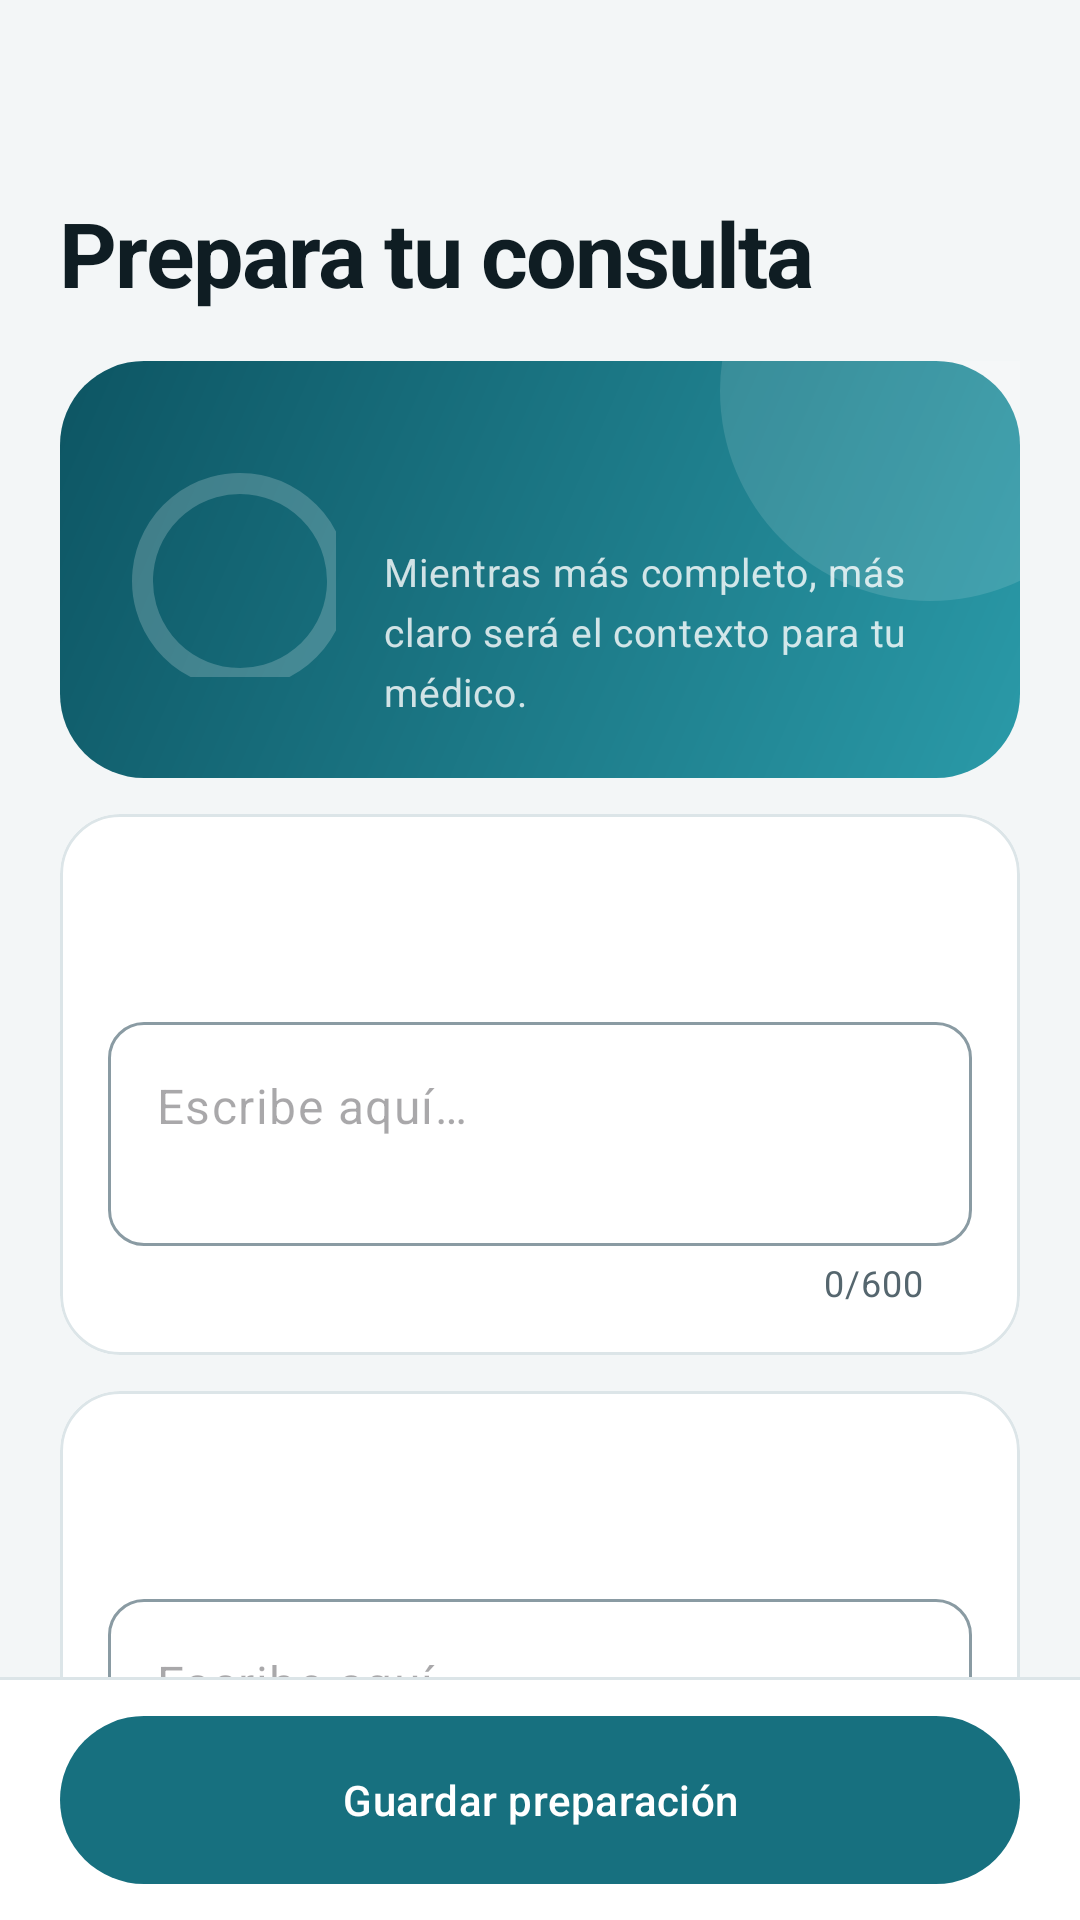

This screen was rendered from an Android layout file. Write that file and the resources it references.
<!-- AndroidManifest.xml: application theme Theme.Medi -->
<!-- res/layout/activity_preparacion.xml -->
<?xml version="1.0" encoding="utf-8"?>
<LinearLayout xmlns:android="http://schemas.android.com/apk/res/android"
    xmlns:app="http://schemas.android.com/apk/res-auto"
    android:id="@+id/raiz"
    android:layout_width="match_parent"
    android:layout_height="match_parent"
    android:background="?android:attr/colorBackground"
    android:orientation="vertical">

    <LinearLayout
        android:id="@+id/barra_superior"
        android:layout_width="match_parent"
        android:layout_height="wrap_content"
        android:gravity="center_vertical"
        android:orientation="horizontal"
        android:paddingHorizontal="@dimen/space_s"
        android:paddingVertical="@dimen/space_xs">

        <ImageButton
            android:id="@+id/btn_cerrar"
            android:layout_width="48dp"
            android:layout_height="48dp"
            android:background="@drawable/ripple_circulo"
            android:contentDescription="@string/cerrar"
            android:src="@drawable/ic_close"
            app:tint="?attr/colorOnSurface" />

        <TextView
            android:id="@+id/titulo_barra"
            android:layout_width="0dp"
            android:layout_height="wrap_content"
            android:layout_marginStart="@dimen/space_s"
            android:layout_weight="1"
            android:alpha="0"
            android:text="@string/prep_titulo"
            android:textAppearance="@style/TextAppearance.Medi.Title"
            android:textColor="?attr/colorOnSurface" />
    </LinearLayout>

    <androidx.core.widget.NestedScrollView
        android:id="@+id/scroll"
        android:layout_width="match_parent"
        android:layout_height="0dp"
        android:layout_weight="1">

        <LinearLayout
            android:layout_width="match_parent"
            android:layout_height="wrap_content"
            android:orientation="vertical"
            android:paddingHorizontal="@dimen/screen_gutter"
            android:paddingBottom="@dimen/space_xl">

            <TextView
                android:id="@+id/titulo"
                android:layout_width="wrap_content"
                android:layout_height="wrap_content"
                android:layout_marginTop="@dimen/space_s"
                android:accessibilityHeading="true"
                android:text="@string/prep_titulo"
                android:textAppearance="@style/TextAppearance.Medi.Display"
                android:textColor="?attr/colorOnSurface" />

            
            <LinearLayout
                android:id="@+id/tarjeta_progreso"
                android:layout_width="match_parent"
                android:layout_height="wrap_content"
                android:layout_marginTop="@dimen/space_l"
                android:background="@drawable/bg_tarjeta_degradado"
                android:gravity="center_vertical"
                android:orientation="horizontal"
                android:padding="@dimen/screen_gutter">

                <FrameLayout
                    android:layout_width="72dp"
                    android:layout_height="72dp">

                    <com.google.android.material.progressindicator.CircularProgressIndicator
                        android:id="@+id/anillo"
                        android:layout_width="72dp"
                        android:layout_height="72dp"
                        android:max="5"
                        app:indicatorColor="@android:color/white"
                        app:indicatorSize="72dp"
                        app:trackColor="@color/hero_glass_stroke"
                        app:trackCornerRadius="4dp"
                        app:trackThickness="7dp" />

                    <TextView
                        android:id="@+id/progreso_numero"
                        android:layout_width="wrap_content"
                        android:layout_height="wrap_content"
                        android:layout_gravity="center"
                        android:textAppearance="@style/TextAppearance.Medi.Title"
                        android:textColor="@color/hero_on"
                        android:textSize="19sp"
                        android:textStyle="bold" />
                </FrameLayout>

                <LinearLayout
                    android:layout_width="0dp"
                    android:layout_height="wrap_content"
                    android:layout_marginStart="@dimen/space_l"
                    android:layout_weight="1"
                    android:orientation="vertical">

                    <TextView
                        android:id="@+id/cita_resumen"
                        android:layout_width="wrap_content"
                        android:layout_height="wrap_content"
                        android:textAppearance="@style/TextAppearance.Medi.Overline"
                        android:textColor="@color/hero_on_muted" />

                    <TextView
                        android:id="@+id/progreso_texto"
                        android:layout_width="wrap_content"
                        android:layout_height="wrap_content"
                        android:layout_marginTop="2dp"
                        android:accessibilityLiveRegion="polite"
                        android:textAppearance="@style/TextAppearance.Medi.Title"
                        android:textColor="@color/hero_on" />

                    <TextView
                        android:layout_width="wrap_content"
                        android:layout_height="wrap_content"
                        android:layout_marginTop="2dp"
                        android:text="@string/prep_ayuda_general"
                        android:textAppearance="@style/TextAppearance.Medi.BodySmall"
                        android:textColor="@color/hero_on_muted" />
                </LinearLayout>
            </LinearLayout>

            <include android:id="@+id/campo_motivo" layout="@layout/item_campo_preparacion" />
            <include android:id="@+id/campo_sintomas" layout="@layout/item_campo_preparacion" />
            <include android:id="@+id/campo_cambios" layout="@layout/item_campo_preparacion" />
            <include android:id="@+id/campo_tratamientos" layout="@layout/item_campo_preparacion" />
            <include android:id="@+id/campo_preguntas" layout="@layout/item_campo_preparacion" />
        </LinearLayout>
    </androidx.core.widget.NestedScrollView>

    <View
        android:layout_width="match_parent"
        android:layout_height="1dp"
        android:background="?attr/colorOutlineVariant" />

    <FrameLayout
        android:id="@+id/barra_inferior"
        android:layout_width="match_parent"
        android:layout_height="wrap_content"
        android:background="?attr/colorSurfaceContainerLowest"
        android:paddingHorizontal="@dimen/screen_gutter"
        android:paddingVertical="@dimen/space_m">

        <com.google.android.material.button.MaterialButton
            android:id="@+id/btn_guardar"
            style="@style/Widget.Medi.Button"
            android:layout_width="match_parent"
            android:layout_height="wrap_content"
            android:text="@string/guardar_preparacion"
            app:iconGravity="textStart"
            app:iconPadding="10dp" />
    </FrameLayout>
</LinearLayout>
<!-- res/layout/item_campo_preparacion.xml (included above) -->
<?xml version="1.0" encoding="utf-8"?>
<com.google.android.material.card.MaterialCardView xmlns:android="http://schemas.android.com/apk/res/android"
    xmlns:app="http://schemas.android.com/apk/res-auto"
    android:layout_width="match_parent"
    android:layout_height="wrap_content"
    android:layout_marginTop="@dimen/space_m">

    <LinearLayout
        android:layout_width="match_parent"
        android:layout_height="wrap_content"
        android:orientation="vertical"
        android:padding="@dimen/space_l">

        <LinearLayout
            android:layout_width="match_parent"
            android:layout_height="wrap_content"
            android:gravity="center_vertical"
            android:orientation="horizontal">

            <FrameLayout
                android:id="@+id/insignia"
                android:layout_width="36dp"
                android:layout_height="36dp"
                android:background="@drawable/bg_badge">

                <ImageView
                    android:id="@+id/icono"
                    android:layout_width="18dp"
                    android:layout_height="18dp"
                    android:layout_gravity="center"
                    android:importantForAccessibility="no" />
            </FrameLayout>

            <LinearLayout
                android:layout_width="0dp"
                android:layout_height="wrap_content"
                android:layout_marginStart="@dimen/space_m"
                android:layout_weight="1"
                android:orientation="vertical">

                <TextView
                    android:id="@+id/titulo"
                    android:layout_width="wrap_content"
                    android:layout_height="wrap_content"
                    android:accessibilityHeading="true"
                    android:textAppearance="@style/TextAppearance.Medi.Title"
                    android:textColor="?attr/colorOnSurface"
                    android:textSize="16sp" />

                <TextView
                    android:id="@+id/ayuda"
                    android:layout_width="wrap_content"
                    android:layout_height="wrap_content"
                    android:layout_marginTop="2dp"
                    android:textAppearance="@style/TextAppearance.Medi.BodySmall"
                    android:textColor="?attr/colorOnSurfaceVariant" />
            </LinearLayout>

            <ImageView
                android:id="@+id/listo"
                android:layout_width="22dp"
                android:layout_height="22dp"
                android:layout_marginStart="@dimen/space_s"
                android:importantForAccessibility="no"
                android:src="@drawable/ic_check_circle"
                android:visibility="invisible"
                app:tint="@color/accent_historial" />
        </LinearLayout>

        <com.google.android.material.textfield.TextInputLayout
            android:id="@+id/til"
            android:layout_width="match_parent"
            android:layout_height="wrap_content"
            android:layout_marginTop="@dimen/space_m"
            android:hint="@string/prep_escribe_aqui"
            app:counterEnabled="true"
            app:counterMaxLength="600"
            app:hintEnabled="false">

            <com.google.android.material.textfield.TextInputEditText
                android:id="@+id/et"
                android:layout_width="match_parent"
                android:layout_height="wrap_content"
                android:gravity="top|start"
                android:hint="@string/prep_escribe_aqui"
                android:inputType="textMultiLine|textCapSentences"
                android:maxLength="600"
                android:minLines="2" />
        </com.google.android.material.textfield.TextInputLayout>
    </LinearLayout>
</com.google.android.material.card.MaterialCardView>
<!-- resources referenced by this layout -->
<resources>
  <color name="accent_historial">#3E7F4E</color>
  <color name="hero_glass_stroke">#33FFFFFF</color>
  <color name="hero_on">#FFFFFF</color>
  <color name="hero_on_muted">#CCFFFFFF</color>
  <dimen name="screen_gutter">20dp</dimen>
  <dimen name="space_l">16dp</dimen>
  <dimen name="space_m">12dp</dimen>
  <dimen name="space_s">8dp</dimen>
  <dimen name="space_xl">24dp</dimen>
  <dimen name="space_xs">4dp</dimen>
  <string name="cerrar">Cerrar</string>
  <string name="guardar_preparacion">Guardar preparación</string>
  <string name="prep_ayuda_general">Mientras más completo, más claro será el contexto para tu médico.</string>
  <string name="prep_escribe_aqui">Escribe aquí…</string>
  <string name="prep_titulo">Prepara tu consulta</string>
  <style name="Theme.Medi" parent="Base.Theme.Medi" />
  <color name="hero_start">#0D5563</color>
  <color name="hero_end">#2A9AA8</color>
  <dimen name="radius_l">28dp</dimen>
  <color name="hero_glass">#1FFFFFFF</color>
  <style name="Shape.Medi.Pill" parent="">
          <item name="cornerFamily">rounded</item>
          <item name="cornerSize">50%</item>
      </style>
  <color name="md_primary">#17707F</color>
  <color name="md_on_primary">#FFFFFF</color>
  <color name="md_primary_container">#CFECEF</color>
  <color name="md_on_primary_container">#052F36</color>
  <color name="md_inverse_primary">#86D3DF</color>
  <color name="md_secondary">#4A6572</color>
  <color name="md_on_secondary">#FFFFFF</color>
  <color name="md_secondary_container">#DCE8EE</color>
  <color name="md_on_secondary_container">#0F2730</color>
  <color name="md_tertiary">#C9674E</color>
  <color name="md_on_tertiary">#FFFFFF</color>
  <color name="md_tertiary_container">#FFE1D8</color>
  <color name="md_on_tertiary_container">#3E1307</color>
  <color name="md_error">#BA1A1A</color>
  <color name="md_on_error">#FFFFFF</color>
  <color name="md_error_container">#FFDAD6</color>
  <color name="md_on_error_container">#410002</color>
  <color name="md_background">#F3F6F7</color>
  <color name="md_on_background">#0F1D23</color>
  <color name="md_surface">#F3F6F7</color>
  <color name="md_on_surface">#0F1D23</color>
  <color name="md_surface_variant">#E3EBEE</color>
  <color name="md_on_surface_variant">#55666E</color>
  <color name="md_outline">#8A9BA3</color>
  <color name="md_outline_variant">#DCE5E8</color>
  <color name="md_inverse_surface">#25333A</color>
  <color name="md_inverse_on_surface">#EBF2F4</color>
  <color name="md_surface_container_lowest">#FFFFFF</color>
  <color name="md_surface_container_low">#F8FAFB</color>
  <color name="md_surface_container">#EEF3F5</color>
  <color name="md_surface_container_high">#E8EEF0</color>
  <color name="md_surface_container_highest">#E2E9EC</color>
  <style name="Shape.Medi.Small" parent="">
          <item name="cornerFamily">rounded</item>
          <item name="cornerSize">@dimen/radius_s</item>
      </style>
  <style name="Shape.Medi.Medium" parent="">
          <item name="cornerFamily">rounded</item>
          <item name="cornerSize">@dimen/radius_m</item>
      </style>
  <style name="Shape.Medi.Large" parent="">
          <item name="cornerFamily">rounded</item>
          <item name="cornerSize">@dimen/radius_l</item>
      </style>
  <dimen name="radius_s">12dp</dimen>
  <dimen name="radius_m">20dp</dimen>
  <style name="TextAppearance.Medi.NavLabel" parent="TextAppearance.Material3.LabelSmall">
          <item name="android:fontFamily">sans-serif-medium</item>
          <item name="android:textSize">11sp</item>
      </style>
  <style name="Medi.Dialogo.Fondo" parent="MaterialAlertDialog.Material3">
          <item name="backgroundTint">?attr/colorSurfaceContainerLowest</item>
          <item name="shapeAppearance">@style/Shape.Medi.Large</item>
      </style>
  <style name="Medi.Dialogo.Titulo" parent="MaterialAlertDialog.Material3.Title.Text.CenterStacked">
          <item name="android:textAppearance">@style/TextAppearance.Medi.Headline</item>
      </style>
</resources>
